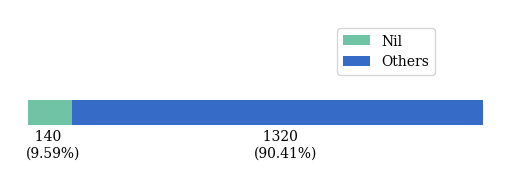

Generate this figure with matplotlib:
# %%
import matplotlib.pyplot as plt

# %%
# Plot config
color_scheme = ["#70C4A5".lower(), "#366CC7".lower(), "#2B2191".lower(), "#FDF2BE".lower()]
plt.rcParams["font.family"] = "DeJavu Serif"
plt.rcParams["font.serif"] = ["Times New Roman"]
# Create figure objects
figsize_cfg = (5, 1.5)
fig = plt.figure(figsize=figsize_cfg)

# %%
# Creating two axes
ax = fig.add_axes([0, 0, 1, 1])
xlim_cfg = 5.5
ylim_cfg = 6.0
ax.set_xlim(0, xlim_cfg)
ax.set_ylim(0, ylim_cfg)
ax.axis("off")
ax.set_prop_cycle(color=color_scheme)
ax.tick_params(top=False, bottom=False, left=False, right=False, labelbottom=False, labelleft=False)

# %%
# Data
data = [140, 1320]
data_text = [str(i) for i in data]
label = ["NIL", ""]

prop = [i/sum(data) for i in data]
print(prop)
t = [i*figsize_cfg[0] for i in prop]

# %%
# Draw stacked bar
w = 1
start_anchor = 0.2
b1 = ax.barh(y=1.9, width=t[0], left=start_anchor, height=w)
b2 = ax.barh(y=1.9, width=t[1], left=start_anchor + t[0], height=w)

# %%
# Draw legend
ax.legend([b1, b2], 
          ["Nil", "Others"], 
          bbox_to_anchor=(0.64, 0.92),
          loc="upper left",
          prop={"size": 10})

# %%
# Add text
for i, p, d in zip(b1 + b2, prop, data_text):
    h = i.get_height()
    ax.text(i.get_x() - 0.14 + i.get_width()/2 - 0.12, h - 0.9, "  {}\n({:.2f}%)".format(d, p*100))
# %%
# Show plot
plt.savefig("nil_entities.pdf")
plt.show()
